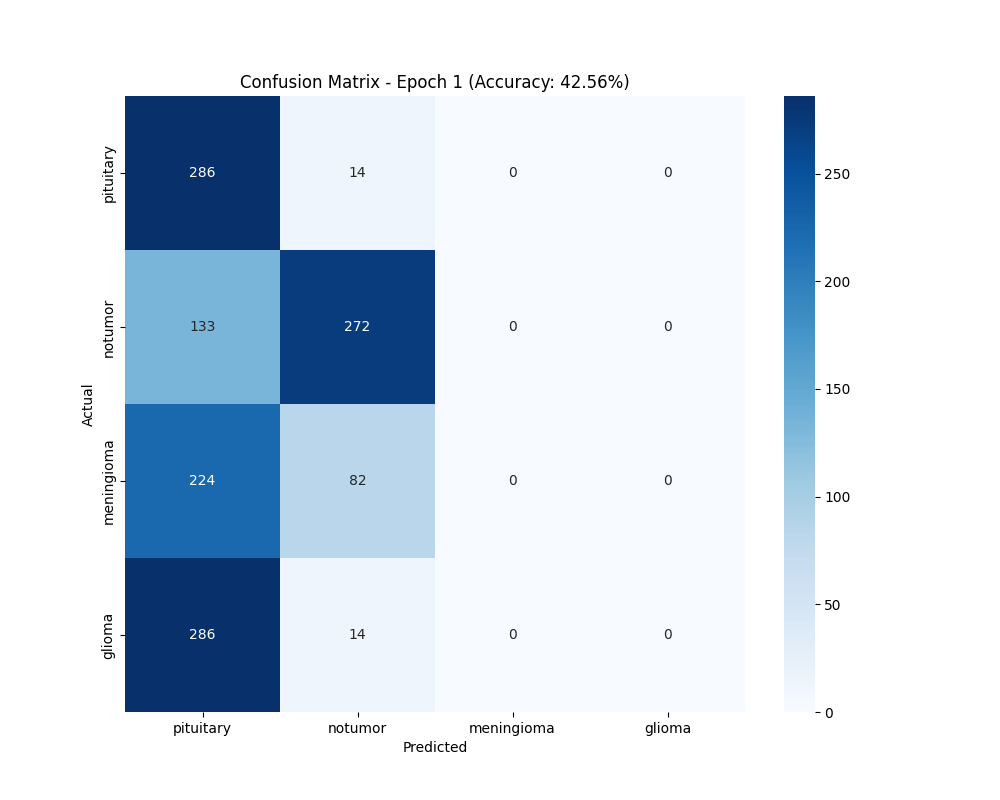

The table this chart was drawn from, first rows:
, pituitary, notumor, meningioma, glioma
pituitary, 286, 14, 0, 0
notumor, 133, 272, 0, 0
meningioma, 224, 82, 0, 0
glioma, 286, 14, 0, 0
